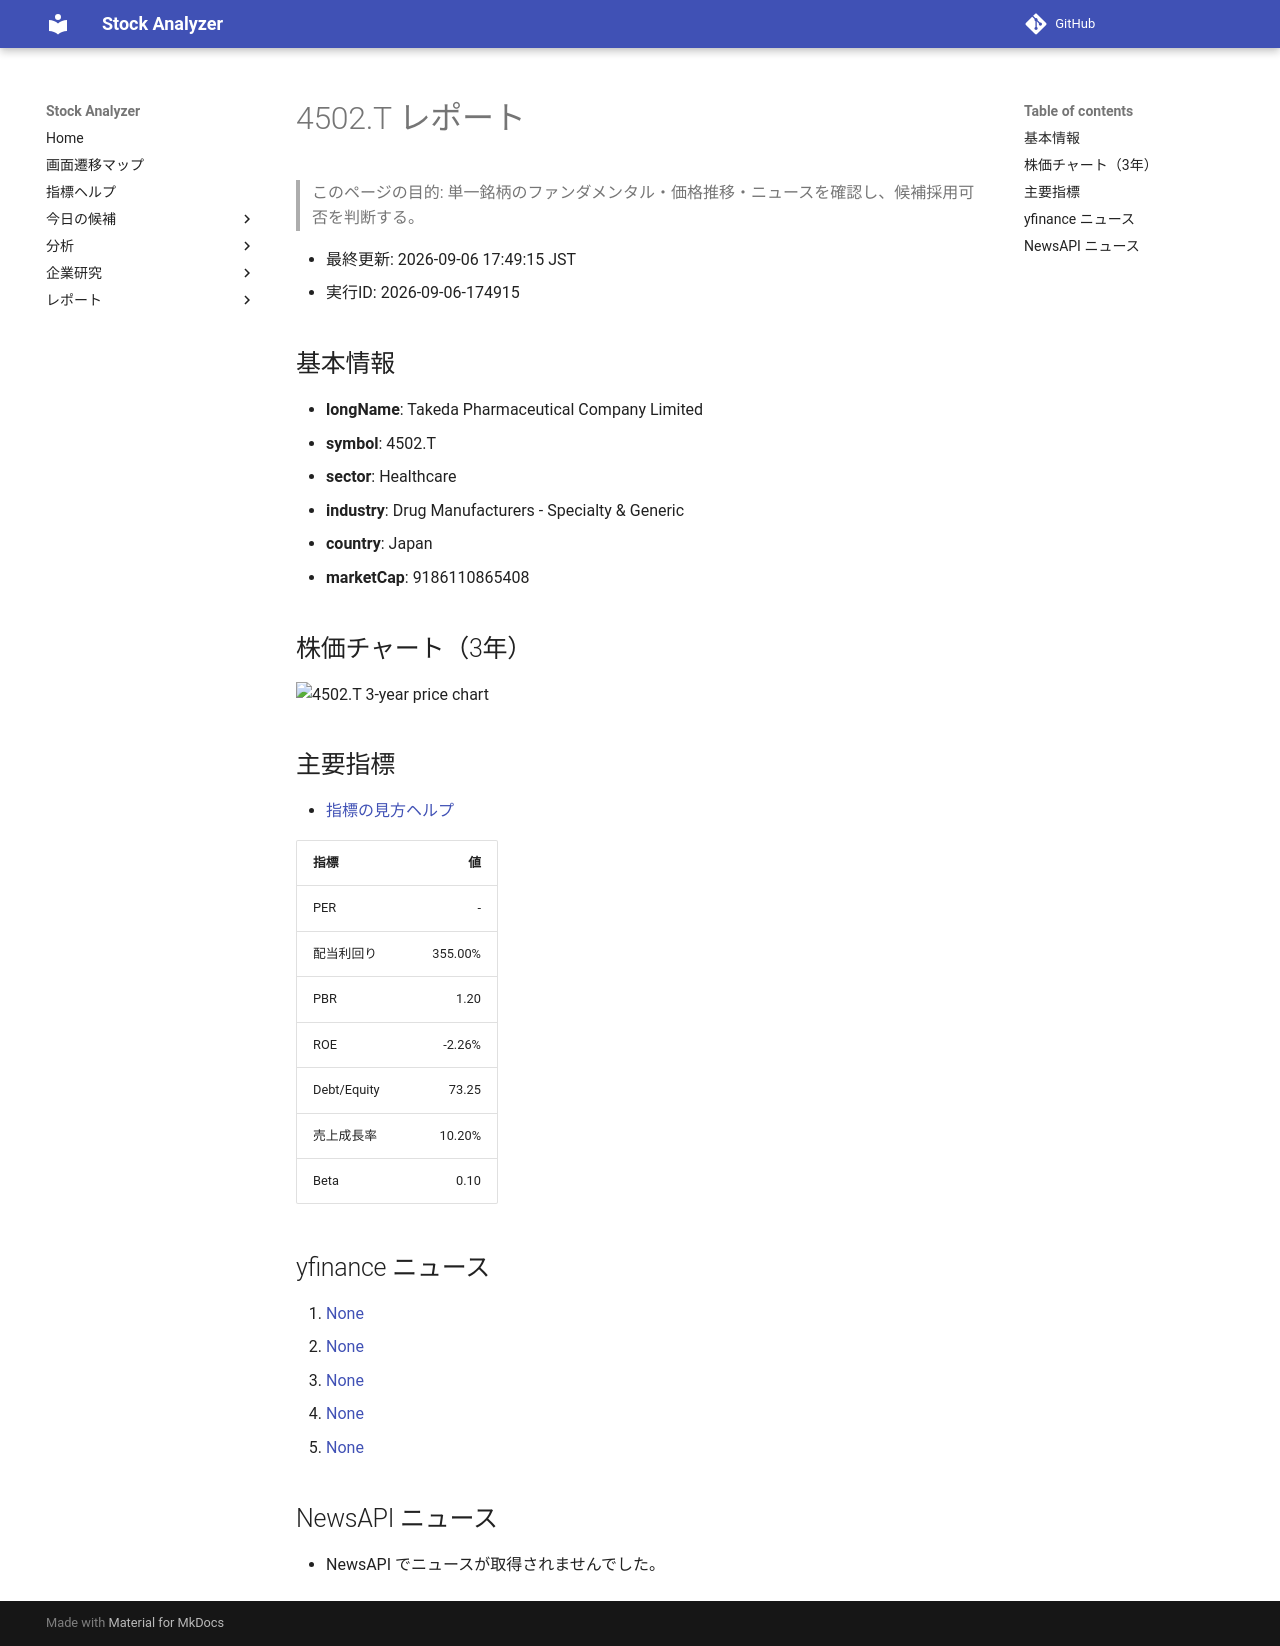

repository: Yumi-note/Making-APP · page: stocks/2026-09-06/174915/4502_T/index.html · generator: mkdocs

# 4502.T レポート

> このページの目的: 単一銘柄のファンダメンタル・価格推移・ニュースを確認し、候補採用可否を判断する。

- 最終更新: 2026-09-06 17:49:15 JST
- 実行ID: 2026-09-06-174915

## 基本情報

- **longName**: Takeda Pharmaceutical Company Limited
- **symbol**: 4502.T
- **sector**: Healthcare
- **industry**: Drug Manufacturers - Specialty & Generic
- **country**: Japan
- **marketCap**: 9186110865408

## 株価チャート（3年）

![4502.T 3-year price chart](4502_T_3y.png)

## 主要指標

- [指標の見方ヘルプ](../../../../indicators.md)

| 指標 | 値 |
|---|---:|
| PER | - |
| 配当利回り | 355.00% |
| PBR | 1.20 |
| ROE | -2.26% |
| Debt/Equity | 73.25 |
| 売上成長率 | 10.20% |
| Beta | 0.10 |

## yfinance ニュース

1. [None](None)
2. [None](None)
3. [None](None)
4. [None](None)
5. [None](None)

## NewsAPI ニュース

- NewsAPI でニュースが取得されませんでした。
